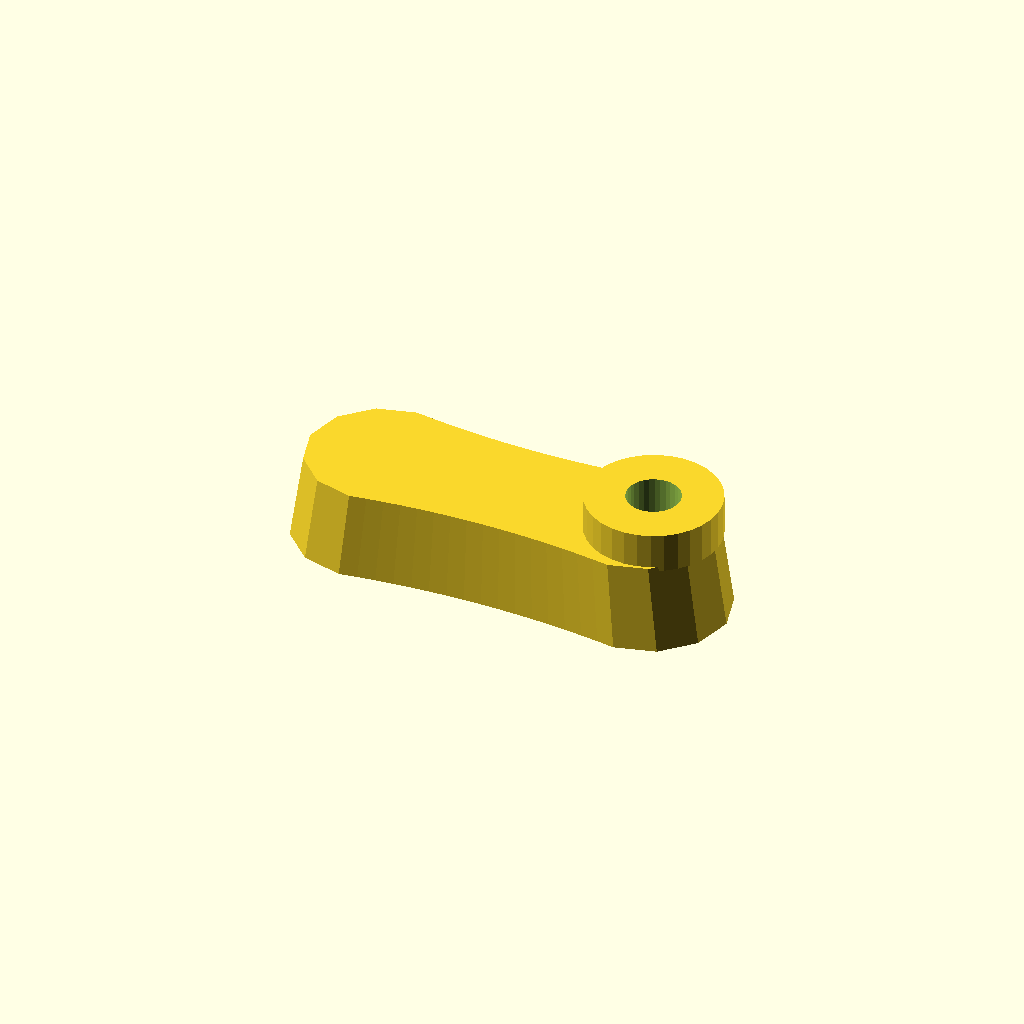
Cell 1: rendered with the file's own defaults.
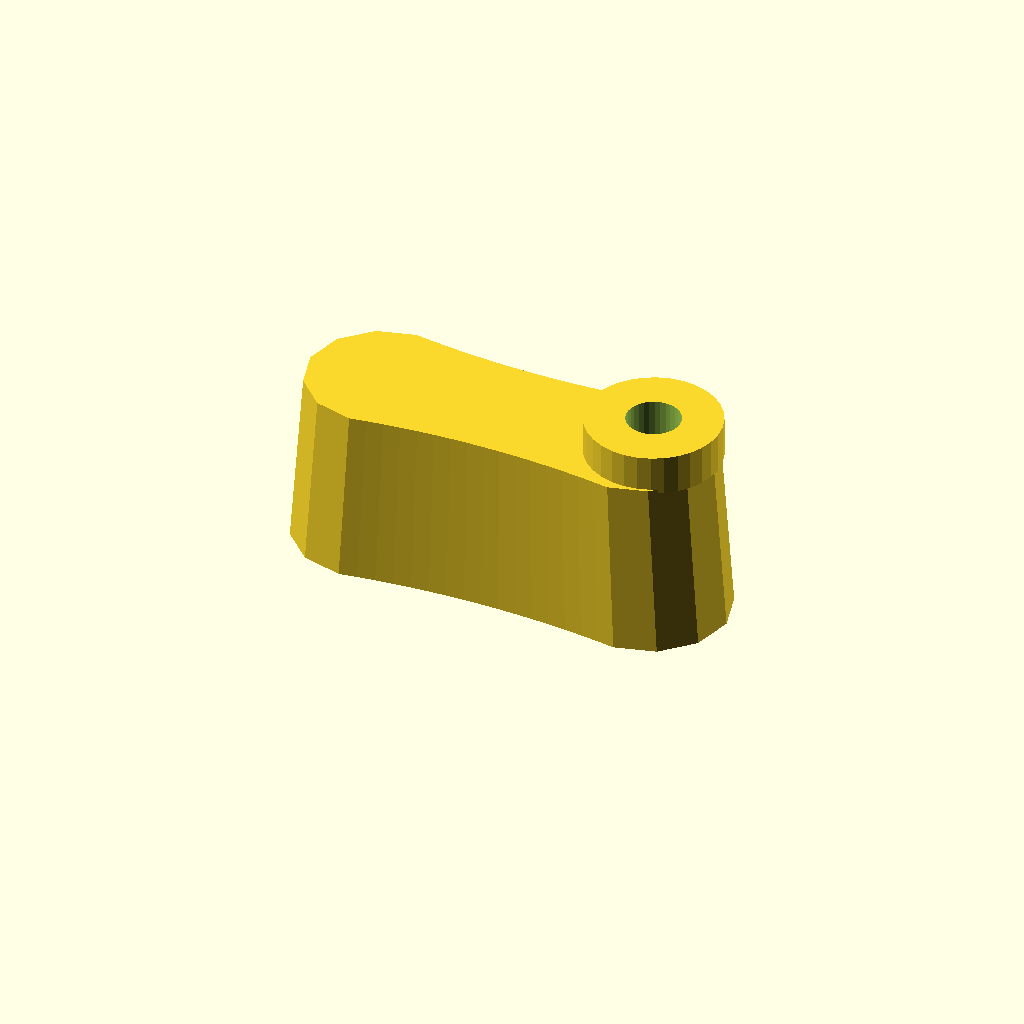
Cell 2: thickness = 40 (everything else at default).
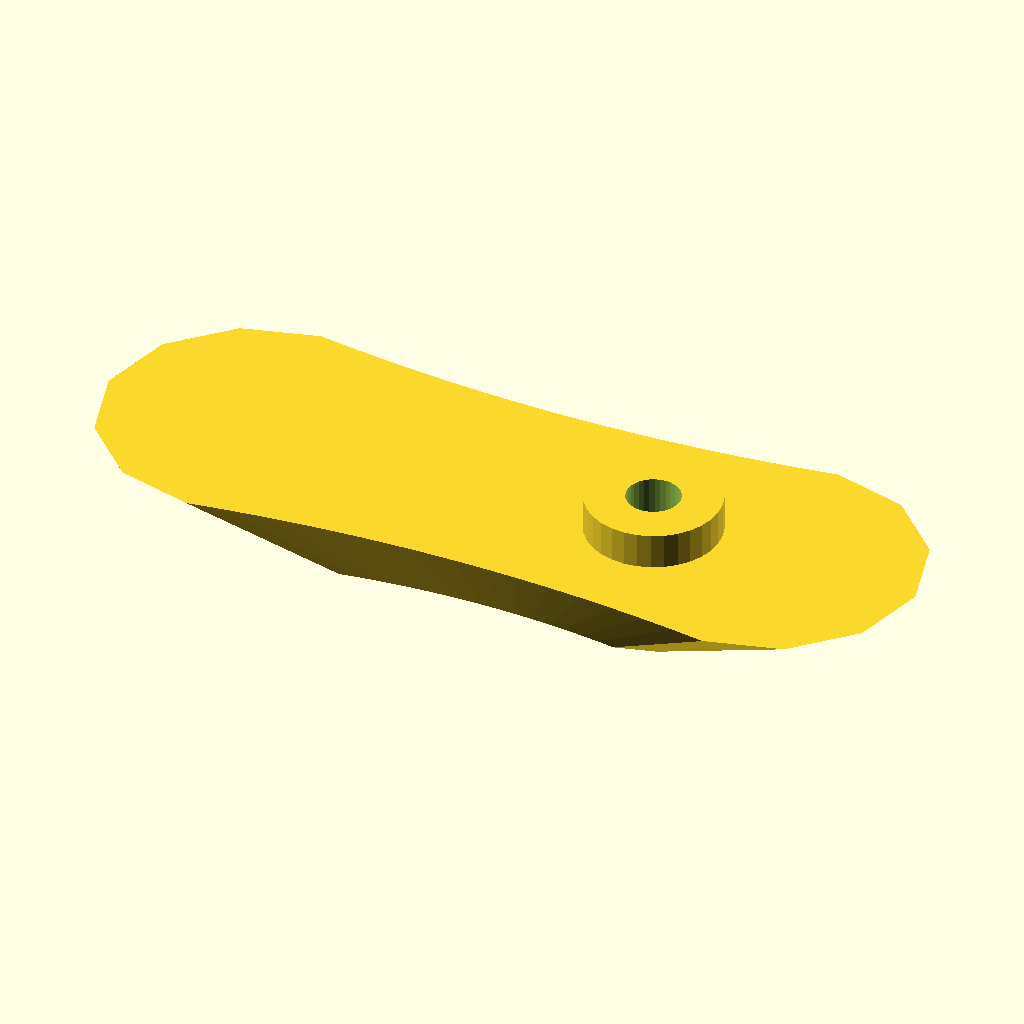
Cell 3 — draft set to 1.88, the other parameters unchanged.
One fixed orthographic camera (rotation 55°, 0°, 25°; colour scheme Cornfield) for every cell.
The OpenSCAD source (optional_data/gen2/handles/part_0036.scad):
$fn = 32;

// ----------------------------------------------------------------------
// Handle: 100 x 36 mm grip, 20 mm thick
// ----------------------------------------------------------------------

// --- parameters (mm) ---
length = 100;             // grip length
width = 36;               // grip width
thickness = 20;           // grip thickness
waist = 0.86;             // width factor at the middle
draft = 0.94;             // top face scale of the extrusion
boss_d = 30;              // mounting boss diameter
boss_h = 8;               // mounting boss height
boss_hole_d = 12;         // screw clearance through the boss
boss_r = 33;              // boss centre from the grip centre

/* ergonomic grip outline, closed spline-like polygon in the XY plane */
grip = [[-32, 18], [-28, 17.409], [-24, 16.898], [-20, 16.464], [-16, 16.11], [-12, 15.834], [-8, 15.638], [-4, 15.519], [0, 15.48], [4, 15.519], [8, 15.638], [12, 15.834], [16, 16.11], [20, 16.464], [24, 16.898], [28, 17.409], [32, 18], [41, 15.588], [47.588, 9], [50, 0], [47.588, -9], [41, -15.588], [32, -18], [32, -18], [28, -17.409], [24, -16.898], [20, -16.464], [16, -16.11], [12, -15.834], [8, -15.638], [4, -15.519], [0, -15.48], [-4, -15.519], [-8, -15.638], [-12, -15.834], [-16, -16.11], [-20, -16.464], [-24, -16.898], [-28, -17.409], [-32, -18], [-41, -15.588], [-47.588, -9], [-50, 0], [-47.588, 9], [-41, 15.588], [-32, 18]];

module grip_body() {
  linear_extrude(height = thickness, scale = draft) polygon(grip);
}

module boss_body() {
  /* sunk 1 mm into the grip so the joint overlaps */
  translate([boss_r, 0, thickness - 1]) cylinder(h = boss_h + 1, d = boss_d);
}

difference() {
  union() {
    grip_body();
    boss_body();
  }
  translate([boss_r, 0, -1]) cylinder(h = thickness + boss_h + 2, d = boss_hole_d);
}
Customizer parameters (derived from the source; name, type, default, range or options):
length: number, default 100
width: number, default 36
thickness: number, default 20
waist: number, default 0.86
draft: number, default 0.94
boss_d: number, default 30
boss_h: number, default 8
boss_hole_d: number, default 12
boss_r: number, default 33
